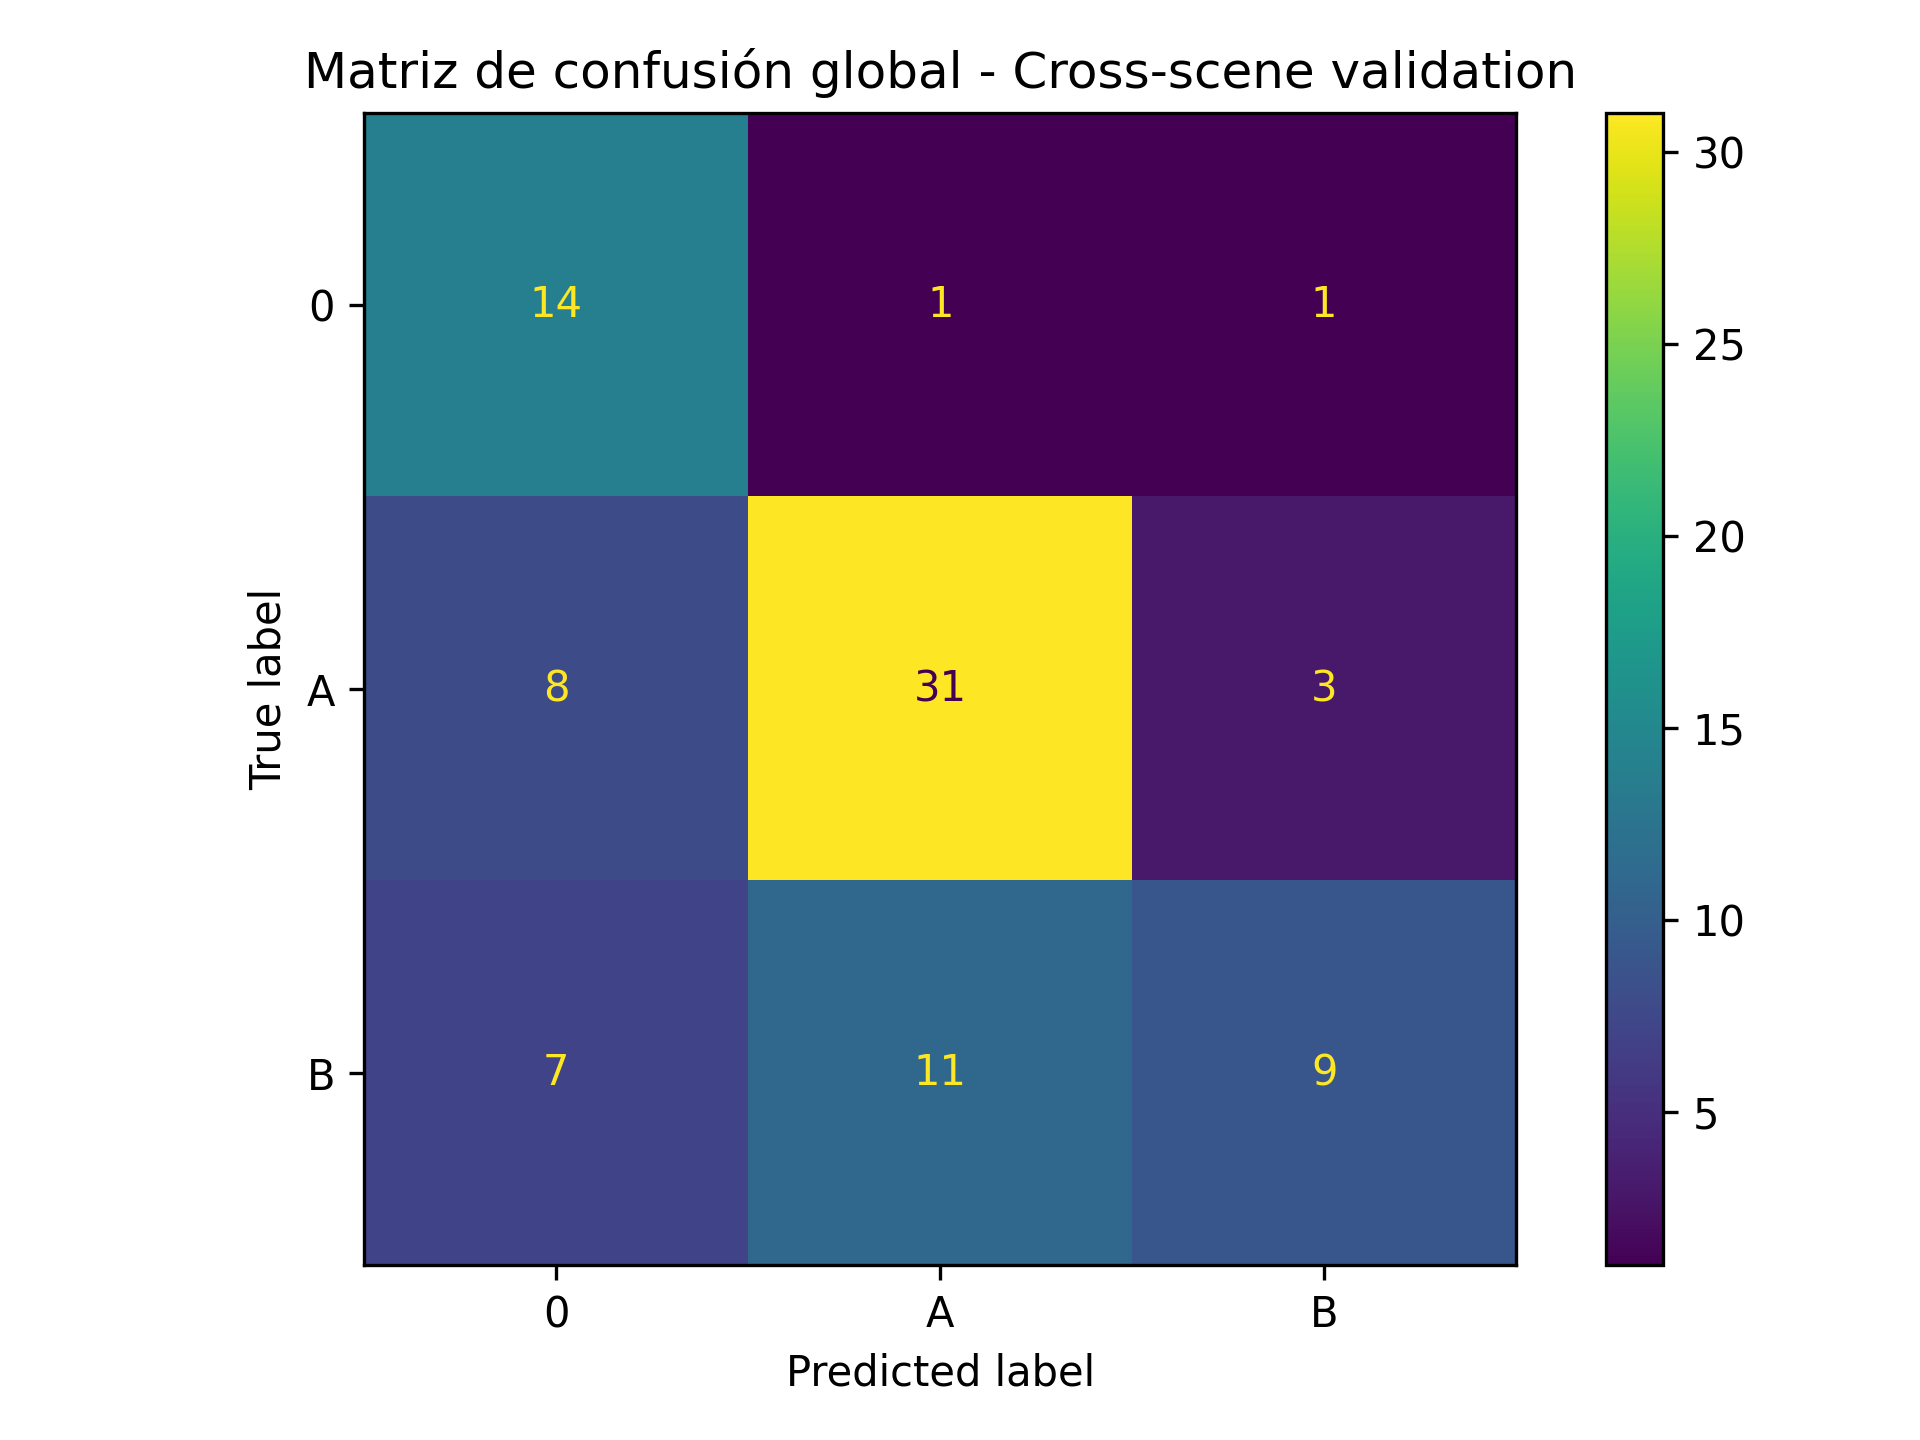

The file beside this chart, header and first rows:
, Pred 0, Pred A, Pred B
Real 0, 14, 1, 1
Real A, 8, 31, 3
Real B, 7, 11, 9
